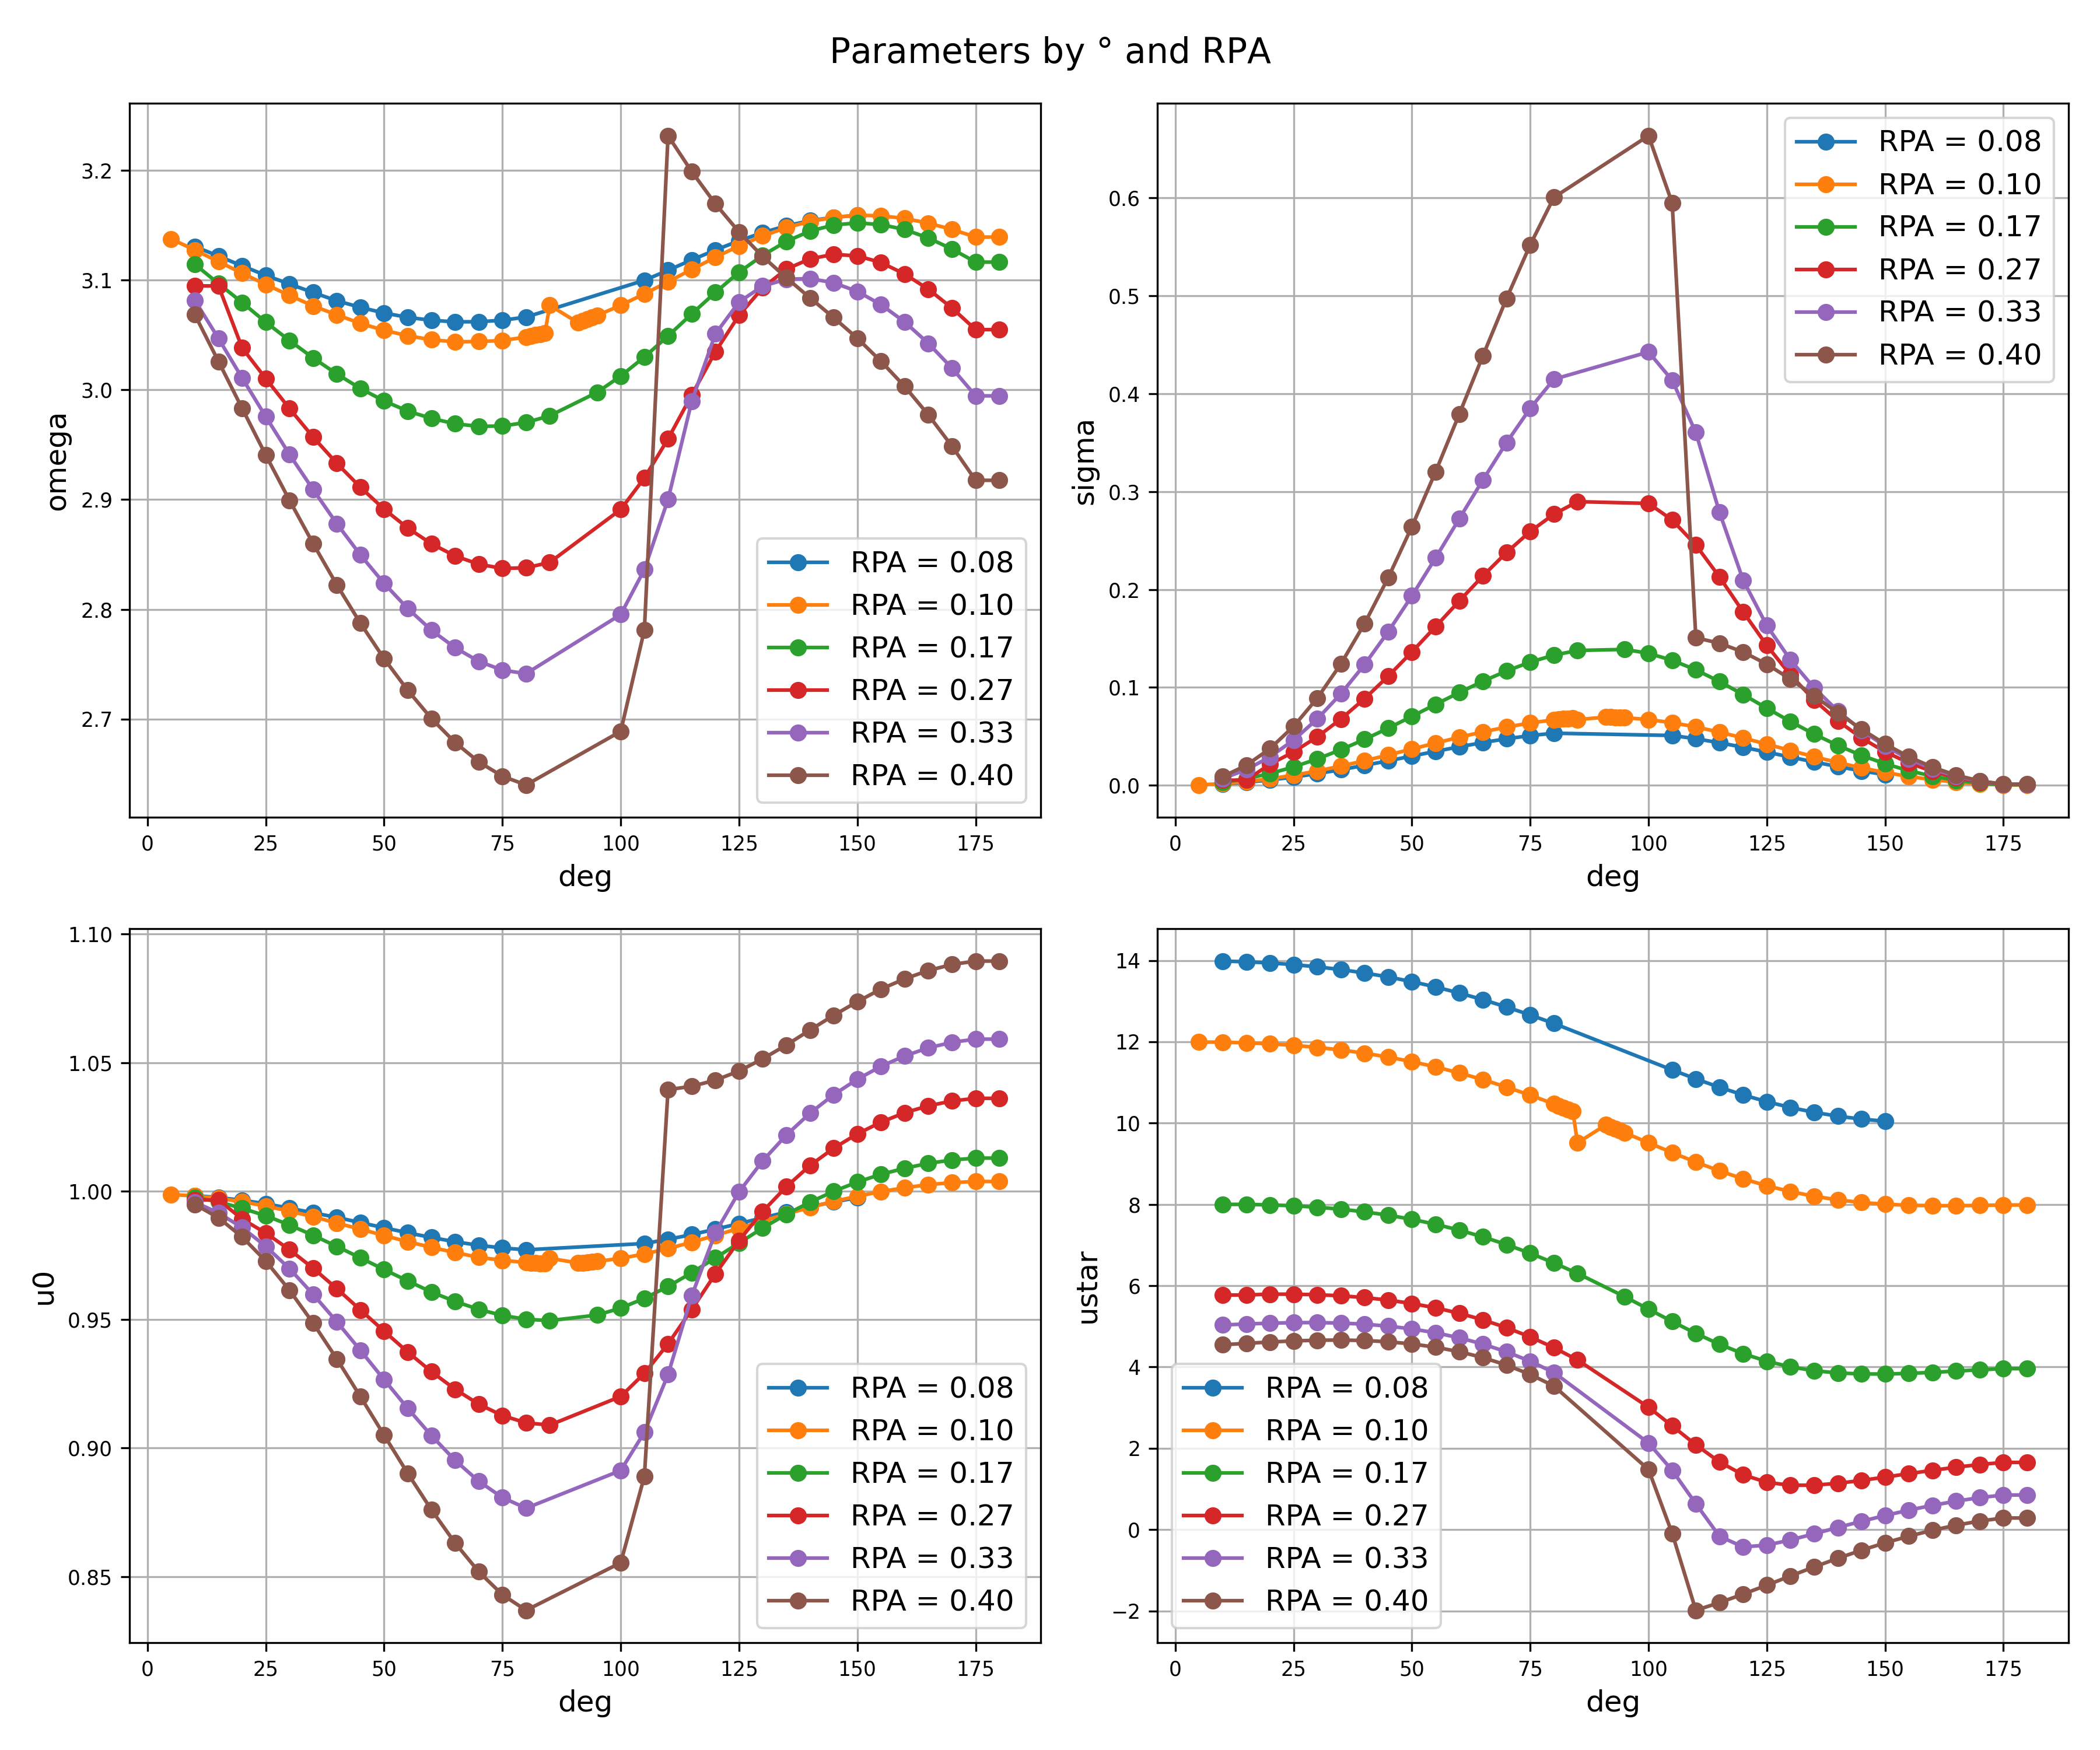

This chart was generated by the following Python code:
import numpy as np 
import matplotlib.pyplot as plt
import pandas as pd 

file_path = "params.csv"
df = pd.read_csv(file_path,dtype=np.float32)

fig, axs = plt.subplots(2, 2, figsize=(12, 10))
fig.suptitle("Parameters by $\\degree$ and RPA")

variables = [
    ("omega", axs[0, 0]),
    ("sigma", axs[0, 1]),
    ("u0", axs[1, 0]),
    ("ustar", axs[1, 1])
]

# Plot deg vs each parameter with different color for different rpa
for rpa, group in df.groupby("rpa"):
    group = group.sort_values(by="deg")
    for var, ax in variables:
        ax.plot(group["deg"], group[var], marker='o', label=f'RPA = {rpa:.2f}')

for var, ax in variables:
    ax.set_xlabel("deg")
    ax.set_ylabel(var)
    ax.grid(True)
    ax.legend()

plt.tight_layout()
plt.savefig("plot_params.png",dpi=300,transparent=True)
plt.show()
plt.close()
